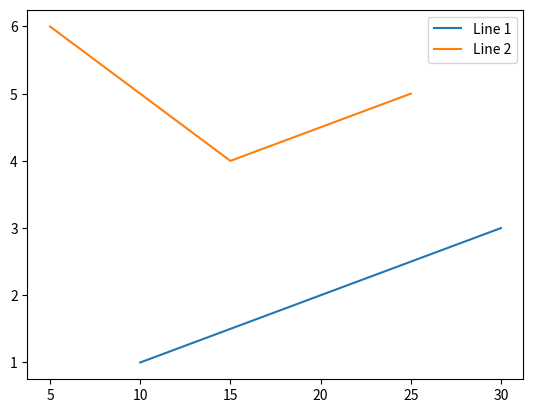

This figure's Python source:
import numpy as np
import matplotlib.pyplot as plt

# Example unsorted data
x1 = np.array([10, 20, 30])
y1 = np.array([1, 2, 3])

x2 = np.array([15, 25, 5])
y2 = np.array([4, 5, 6])

# Sort x1 and y1
idx1 = np.argsort(x1)
x1_sorted, y1_sorted = x1[idx1], y1[idx1]

# Sort x2 and y2
idx2 = np.argsort(x2)
x2_sorted, y2_sorted = x2[idx2], y2[idx2]

# Plot sorted data
plt.plot(x1_sorted, y1_sorted, label='Line 1')
plt.plot(x2_sorted, y2_sorted, label='Line 2')
plt.legend()
plt.show()   
